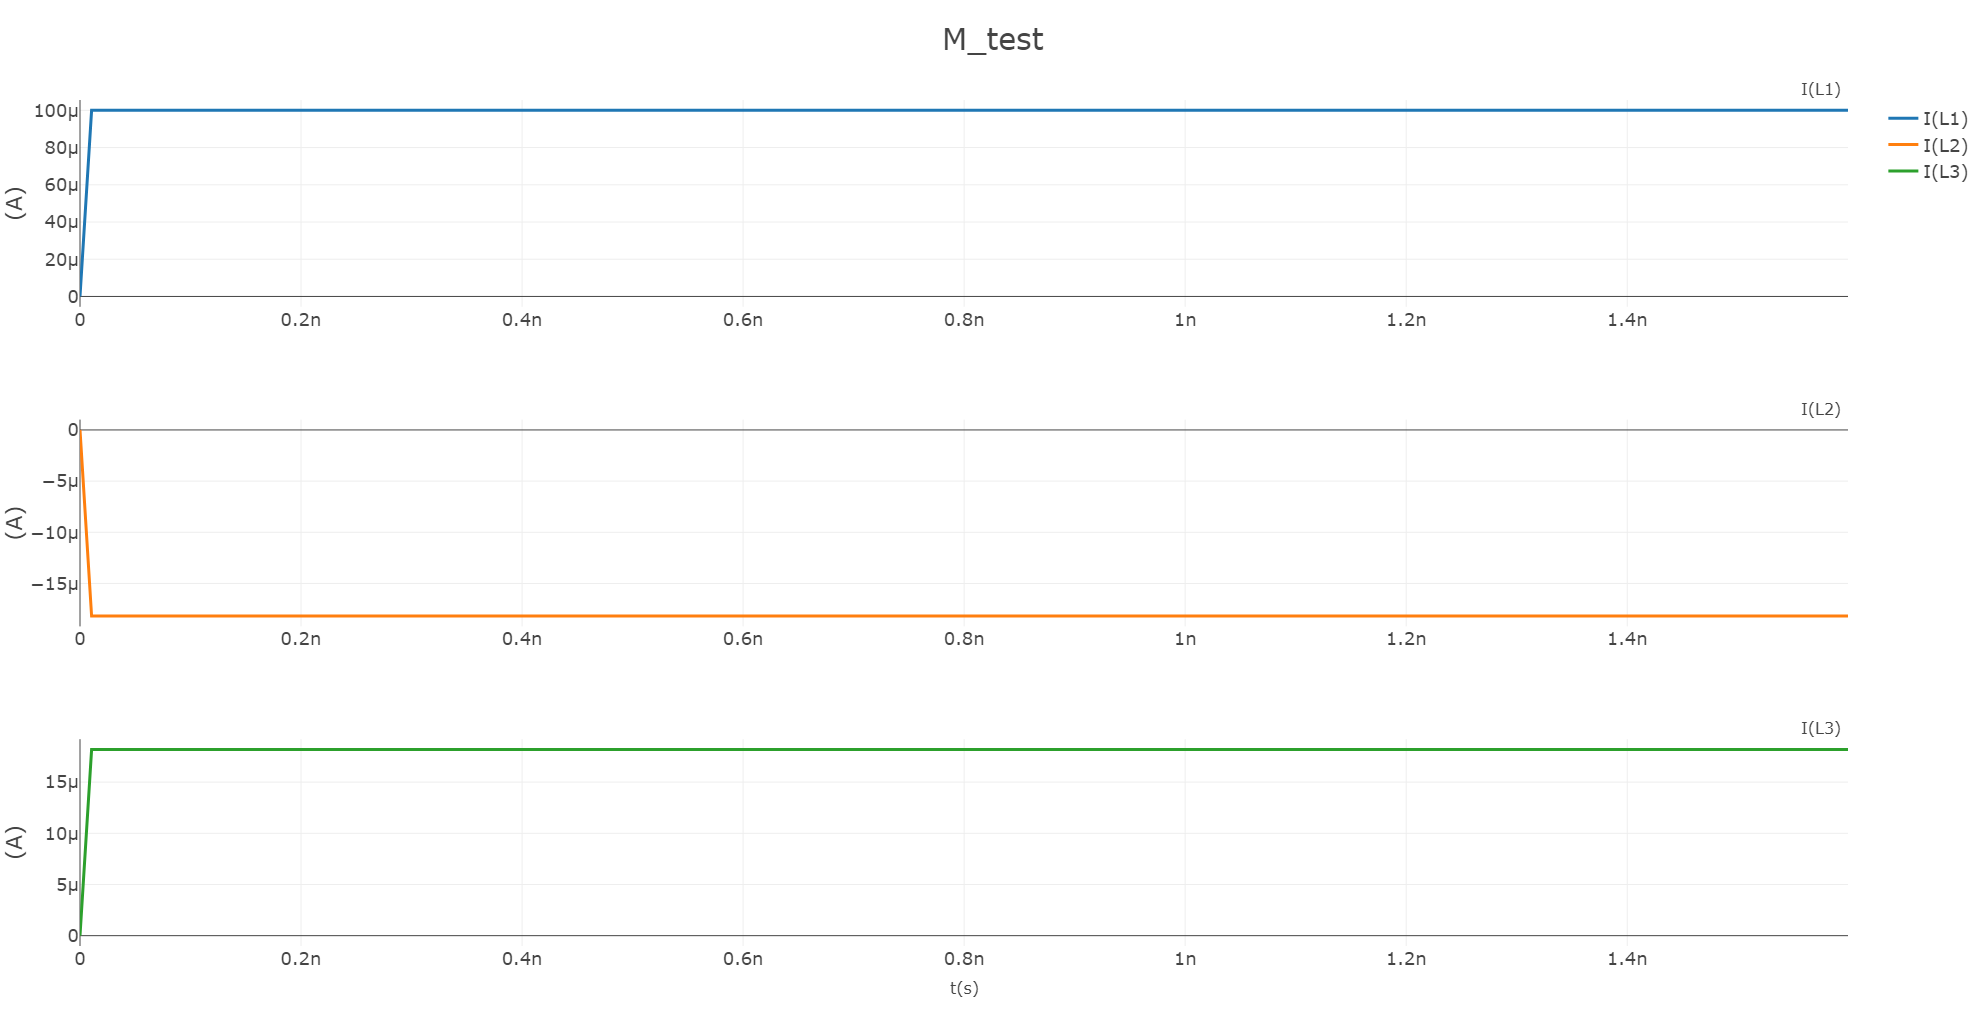

The file beside this chart, header and first rows:
time, I(L1), I(L2), I(L3)
0.000000e+00, 0.000000e+00, 0.000000e+00, -0.000000e+00
2.500000e-13, 2.500000e-06, -4.545455e-07, 4.545455e-07
5.000000e-13, 5.000000e-06, -9.090909e-07, 9.090909e-07
7.500000e-13, 7.500000e-06, -1.363636e-06, 1.363636e-06
1.000000e-12, 1.000000e-05, -1.818182e-06, 1.818182e-06
1.250000e-12, 1.250000e-05, -2.272727e-06, 2.272727e-06
1.500000e-12, 1.500000e-05, -2.727273e-06, 2.727273e-06
1.750000e-12, 1.750000e-05, -3.181818e-06, 3.181818e-06
2.000000e-12, 2.000000e-05, -3.636364e-06, 3.636364e-06
2.250000e-12, 2.250000e-05, -4.090909e-06, 4.090909e-06
2.500000e-12, 2.500000e-05, -4.545455e-06, 4.545455e-06
2.750000e-12, 2.750000e-05, -5.000000e-06, 5.000000e-06
3.000000e-12, 3.000000e-05, -5.454545e-06, 5.454545e-06
3.250000e-12, 3.250000e-05, -5.909091e-06, 5.909091e-06
3.500000e-12, 3.500000e-05, -6.363636e-06, 6.363636e-06
3.750000e-12, 3.750000e-05, -6.818182e-06, 6.818182e-06
4.000000e-12, 4.000000e-05, -7.272727e-06, 7.272727e-06
4.250000e-12, 4.250000e-05, -7.727273e-06, 7.727273e-06
4.500000e-12, 4.500000e-05, -8.181818e-06, 8.181818e-06
4.750000e-12, 4.750000e-05, -8.636364e-06, 8.636364e-06
5.000000e-12, 5.000000e-05, -9.090909e-06, 9.090909e-06
5.250000e-12, 5.250000e-05, -9.545455e-06, 9.545455e-06
5.500000e-12, 5.500000e-05, -1.000000e-05, 1.000000e-05
5.750000e-12, 5.750000e-05, -1.045455e-05, 1.045455e-05
6.000000e-12, 6.000000e-05, -1.090909e-05, 1.090909e-05
6.250000e-12, 6.250000e-05, -1.136364e-05, 1.136364e-05
6.500000e-12, 6.500000e-05, -1.181818e-05, 1.181818e-05
6.750000e-12, 6.750000e-05, -1.227273e-05, 1.227273e-05
7.000000e-12, 7.000000e-05, -1.272727e-05, 1.272727e-05
7.250000e-12, 7.250000e-05, -1.318182e-05, 1.318182e-05
7.500000e-12, 7.500000e-05, -1.363636e-05, 1.363636e-05
7.750000e-12, 7.750000e-05, -1.409091e-05, 1.409091e-05
8.000000e-12, 8.000000e-05, -1.454545e-05, 1.454545e-05
8.250000e-12, 8.250000e-05, -1.500000e-05, 1.500000e-05
8.500000e-12, 8.500000e-05, -1.545455e-05, 1.545455e-05
8.750000e-12, 8.750000e-05, -1.590909e-05, 1.590909e-05
9.000000e-12, 9.000000e-05, -1.636364e-05, 1.636364e-05
9.250000e-12, 9.250000e-05, -1.681818e-05, 1.681818e-05
9.500000e-12, 9.500000e-05, -1.727273e-05, 1.727273e-05
9.750000e-12, 9.750000e-05, -1.772727e-05, 1.772727e-05
1.000000e-11, 1.000000e-04, -1.818182e-05, 1.818182e-05
1.025000e-11, 1.000000e-04, -1.818182e-05, 1.818182e-05
1.050000e-11, 1.000000e-04, -1.818182e-05, 1.818182e-05
1.075000e-11, 1.000000e-04, -1.818182e-05, 1.818182e-05
1.100000e-11, 1.000000e-04, -1.818182e-05, 1.818182e-05
1.125000e-11, 1.000000e-04, -1.818182e-05, 1.818182e-05
1.150000e-11, 1.000000e-04, -1.818182e-05, 1.818182e-05
1.175000e-11, 1.000000e-04, -1.818182e-05, 1.818182e-05
1.200000e-11, 1.000000e-04, -1.818182e-05, 1.818182e-05
1.225000e-11, 1.000000e-04, -1.818182e-05, 1.818182e-05
1.250000e-11, 1.000000e-04, -1.818182e-05, 1.818182e-05
1.275000e-11, 1.000000e-04, -1.818182e-05, 1.818182e-05
1.300000e-11, 1.000000e-04, -1.818182e-05, 1.818182e-05
1.325000e-11, 1.000000e-04, -1.818182e-05, 1.818182e-05
1.350000e-11, 1.000000e-04, -1.818182e-05, 1.818182e-05
1.375000e-11, 1.000000e-04, -1.818182e-05, 1.818182e-05
1.400000e-11, 1.000000e-04, -1.818182e-05, 1.818182e-05
1.425000e-11, 1.000000e-04, -1.818182e-05, 1.818182e-05
1.450000e-11, 1.000000e-04, -1.818182e-05, 1.818182e-05
1.475000e-11, 1.000000e-04, -1.818182e-05, 1.818182e-05
... 6,340 more rows
